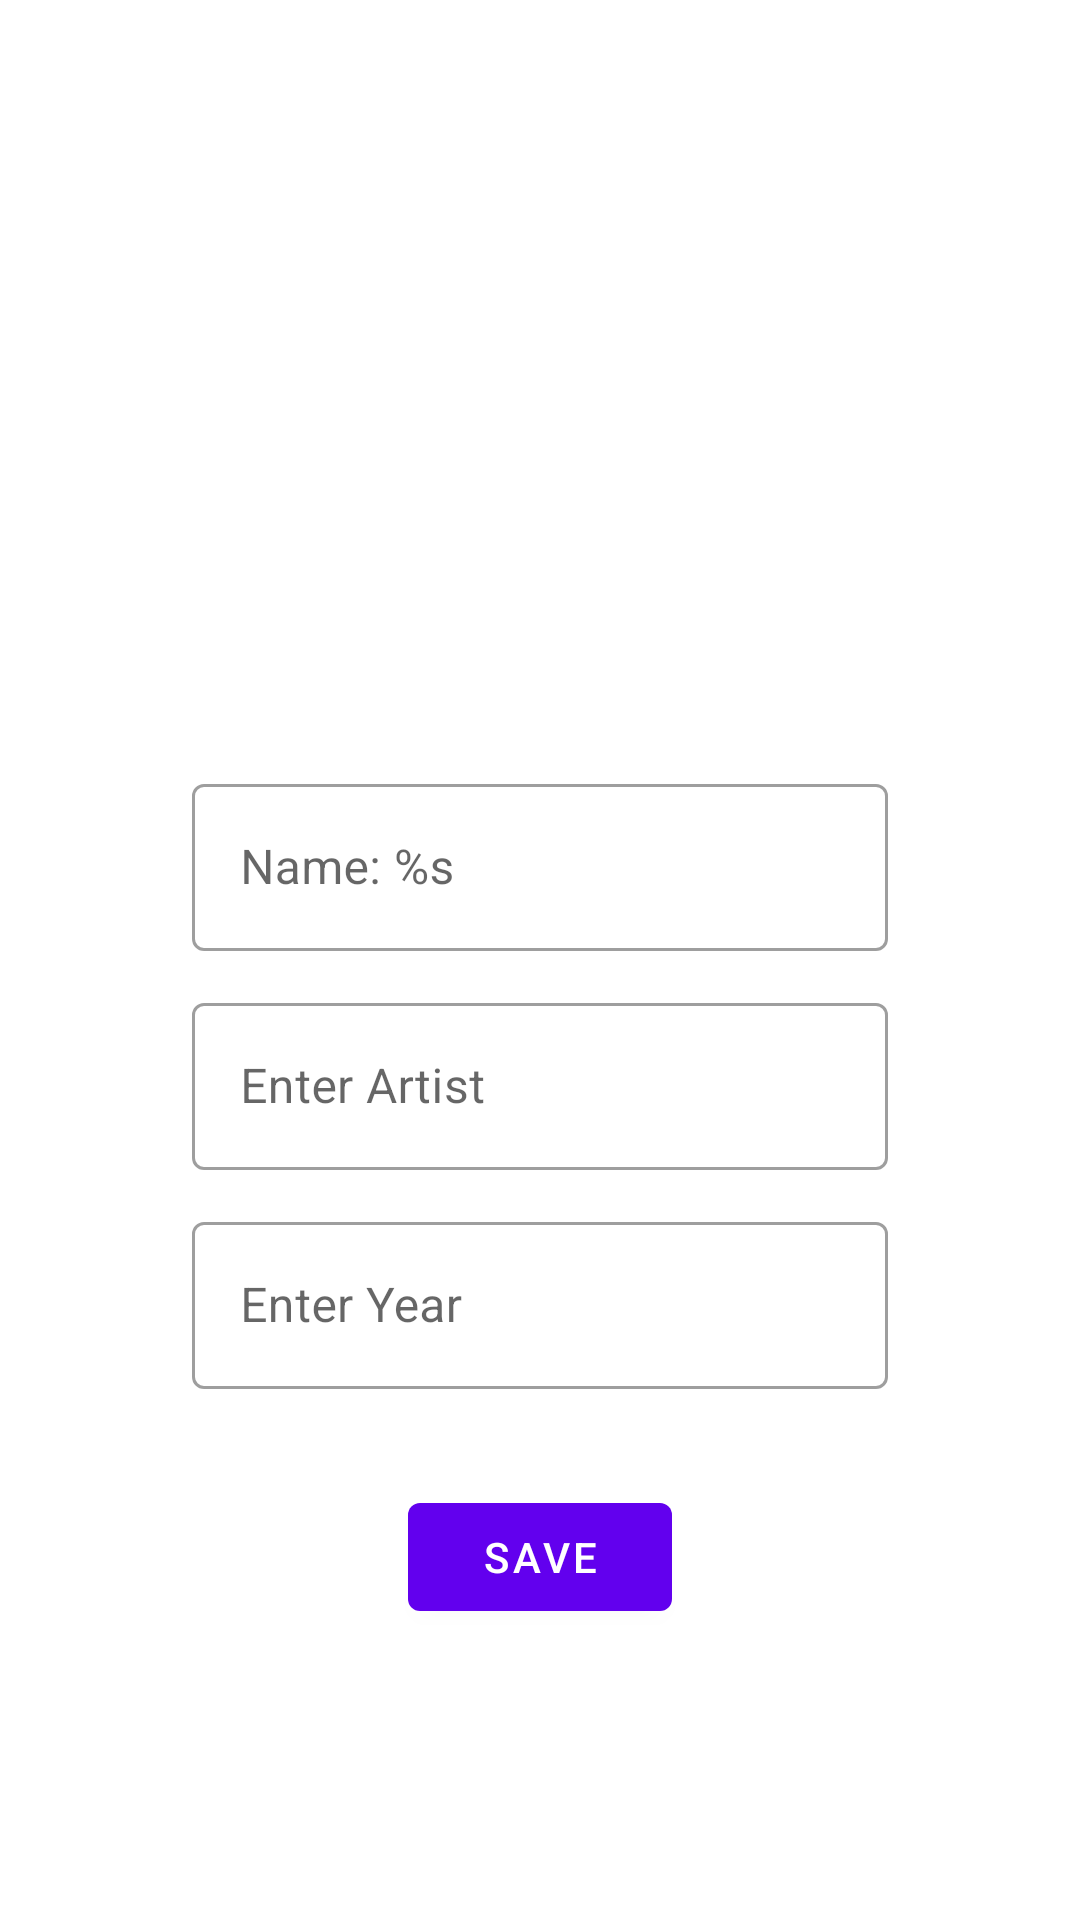

Produce the Android XML layout that renders to this screen, including the resource entries it uses.
<!-- AndroidManifest.xml: application theme Theme.ArtBookTesting -->
<!-- res/layout/frag_art_detail.xml -->
<?xml version="1.0" encoding="utf-8"?>
<androidx.constraintlayout.widget.ConstraintLayout xmlns:android="http://schemas.android.com/apk/res/android"
    xmlns:app="http://schemas.android.com/apk/res-auto"
    xmlns:tools="http://schemas.android.com/tools"
    android:layout_width="match_parent"
    android:layout_height="match_parent"
    android:padding="@dimen/space_16">

    <ImageView
        android:id="@+id/art_img"
        android:layout_width="300dp"
        android:layout_height="200dp"
        android:layout_marginTop="@dimen/space_16"
        app:layout_constraintEnd_toEndOf="parent"
        app:layout_constraintStart_toStartOf="parent"
        app:layout_constraintTop_toTopOf="parent"
        tools:srcCompat="@tools:sample/avatars" />

    <com.google.android.material.textfield.TextInputLayout
        android:id="@+id/art_name_txt_field"
        style="@style/Widget.MaterialComponents.TextInputLayout.OutlinedBox"
        android:layout_width="match_parent"
        android:layout_height="wrap_content"
        android:layout_marginHorizontal="@dimen/space_48"
        android:layout_marginTop="@dimen/space_24"
        android:hint="@string/name"
        app:layout_constraintEnd_toEndOf="parent"
        app:layout_constraintStart_toStartOf="parent"
        app:layout_constraintTop_toBottomOf="@id/art_img">

        <com.google.android.material.textfield.TextInputEditText
            android:layout_width="match_parent"
            android:layout_height="wrap_content"
            android:inputType="text" />
    </com.google.android.material.textfield.TextInputLayout>

    <com.google.android.material.textfield.TextInputLayout
        android:id="@+id/art_artist_txt_field"
        style="@style/Widget.MaterialComponents.TextInputLayout.OutlinedBox"
        android:layout_width="0dp"
        android:layout_height="wrap_content"
        android:layout_marginTop="@dimen/space_12"
        android:hint="@string/enter_artist"
        app:layout_constraintEnd_toEndOf="@id/art_name_txt_field"
        app:layout_constraintStart_toStartOf="@id/art_name_txt_field"
        app:layout_constraintTop_toBottomOf="@id/art_name_txt_field">

        <com.google.android.material.textfield.TextInputEditText
            android:layout_width="match_parent"
            android:layout_height="wrap_content"
            android:inputType="text" />
    </com.google.android.material.textfield.TextInputLayout>

    <com.google.android.material.textfield.TextInputLayout
        android:id="@+id/art_year_txt_field"
        style="@style/Widget.MaterialComponents.TextInputLayout.OutlinedBox"
        android:layout_width="0dp"
        android:layout_height="wrap_content"
        android:layout_marginTop="@dimen/space_12"
        android:hint="@string/enter_year"
        app:layout_constraintEnd_toEndOf="@id/art_name_txt_field"
        app:layout_constraintStart_toStartOf="@id/art_name_txt_field"
        app:layout_constraintTop_toBottomOf="@id/art_artist_txt_field">

        <com.google.android.material.textfield.TextInputEditText
            android:layout_width="match_parent"
            android:layout_height="wrap_content"
            android:inputType="number" />
    </com.google.android.material.textfield.TextInputLayout>

    <com.google.android.material.button.MaterialButton
        android:id="@+id/save_btn"
        android:layout_width="wrap_content"
        android:layout_height="wrap_content"
        android:layout_marginTop="@dimen/space_32"
        android:text="@string/save"
        app:layout_constraintEnd_toEndOf="parent"
        app:layout_constraintStart_toStartOf="parent"
        app:layout_constraintTop_toBottomOf="@id/art_year_txt_field" />
</androidx.constraintlayout.widget.ConstraintLayout>
<!-- resources referenced by this layout -->
<resources>
  <dimen name="space_12">12dp</dimen>
  <dimen name="space_16">16dp</dimen>
  <dimen name="space_24">24dp</dimen>
  <dimen name="space_32">32dp</dimen>
  <dimen name="space_48">48dp</dimen>
  <string name="enter_artist">Enter Artist</string>
  <string name="enter_year">Enter Year</string>
  <string name="name">Name: %s</string>
  <string name="save">Save</string>
  <style name="Theme.ArtBookTesting" parent="Theme.MaterialComponents.DayNight.DarkActionBar">
          
          <item name="colorPrimary">@color/purple_500</item>
          <item name="colorPrimaryVariant">@color/purple_700</item>
          <item name="colorOnPrimary">@color/white</item>
          
          <item name="colorSecondary">@color/teal_200</item>
          <item name="colorSecondaryVariant">@color/teal_700</item>
          <item name="colorOnSecondary">@color/black</item>
          
          <item name="android:statusBarColor" tools:targetApi="l">?attr/colorPrimaryVariant</item>
          
      </style>
  <!-- not gathered from this repository: default colours our renderer supplied (Android Studio template values) -->
  <color name="purple_500">#FF6200EE</color>
  <color name="purple_700">#FF3700B3</color>
  <color name="teal_200">#FF03DAC5</color>
  <color name="teal_700">#FF018786</color>
  <color name="black">#FF000000</color>
  <color name="white">#FFFFFFFF</color>
</resources>
